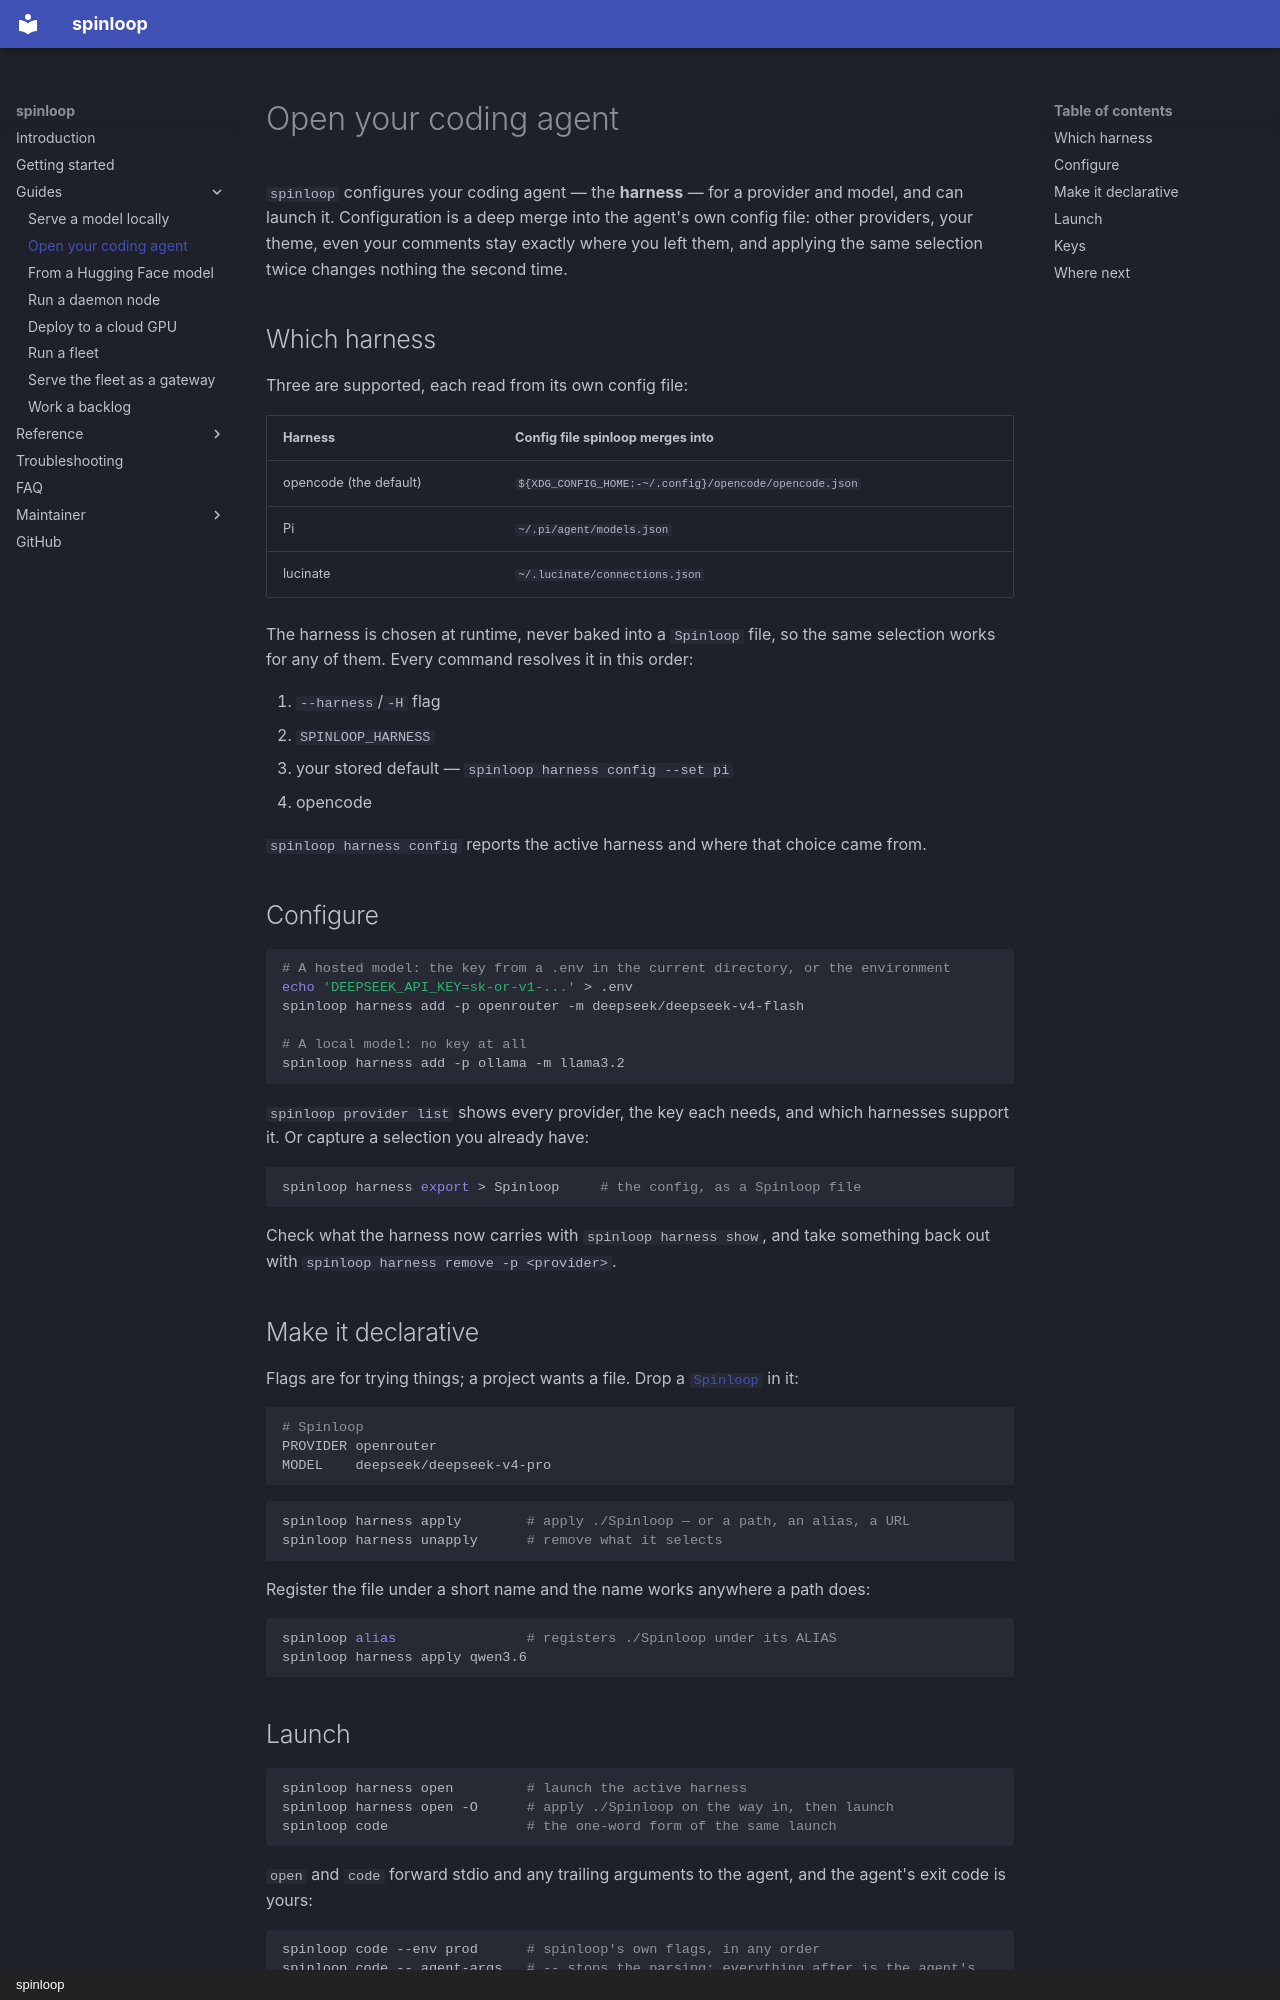

repository: lucinate-ai/outfit · page: guides/harness/index.html · generator: mkdocs · copyright: spinloop

# Open your coding agent

`spinloop` configures your coding agent — the **harness** — for a provider and
model, and can launch it. Configuration is a deep merge into the agent's own
config file: other providers, your theme, even your comments stay exactly where
you left them, and applying the same selection twice changes nothing the second
time.

## Which harness

Three are supported, each read from its own config file:

| Harness | Config file spinloop merges into |
| ------- | -------------------------------- |
| opencode (the default) | `${XDG_CONFIG_HOME:-~/.config}/opencode/opencode.json` |
| Pi | `~/.pi/agent/models.json` |
| lucinate | `~/.lucinate/connections.json` |

The harness is chosen at runtime, never baked into a `Spinloop` file, so the
same selection works for any of them. Every command resolves it in this order:

1. `--harness`/`-H` flag
2. `SPINLOOP_HARNESS`
3. your stored default — `spinloop harness config --set pi`
4. opencode

`spinloop harness config` reports the active harness and where that choice came
from.

## Configure

```sh
# A hosted model: the key from a .env in the current directory, or the environment
echo 'DEEPSEEK_API_KEY=sk-or-v1-...' > .env
spinloop harness add -p openrouter -m deepseek/deepseek-v4-flash

# A local model: no key at all
spinloop harness add -p ollama -m llama3.2
```

`spinloop provider list` shows every provider, the key each needs, and which
harnesses support it. Or capture a selection you already have:

```sh
spinloop harness export > Spinloop     # the config, as a Spinloop file
```

Check what the harness now carries with `spinloop harness show`, and take
something back out with `spinloop harness remove -p <provider>`.

## Make it declarative

Flags are for trying things; a project wants a file. Drop a
[`Spinloop`](../spinloop-file.md) in it:

```dockerfile
# Spinloop
PROVIDER openrouter
MODEL    deepseek/deepseek-v4-pro
```

```sh
spinloop harness apply        # apply ./Spinloop — or a path, an alias, a URL
spinloop harness unapply      # remove what it selects
```

Register the file under a short name and the name works anywhere a path does:

```sh
spinloop alias                # registers ./Spinloop under its ALIAS
spinloop harness apply qwen3.6
```
